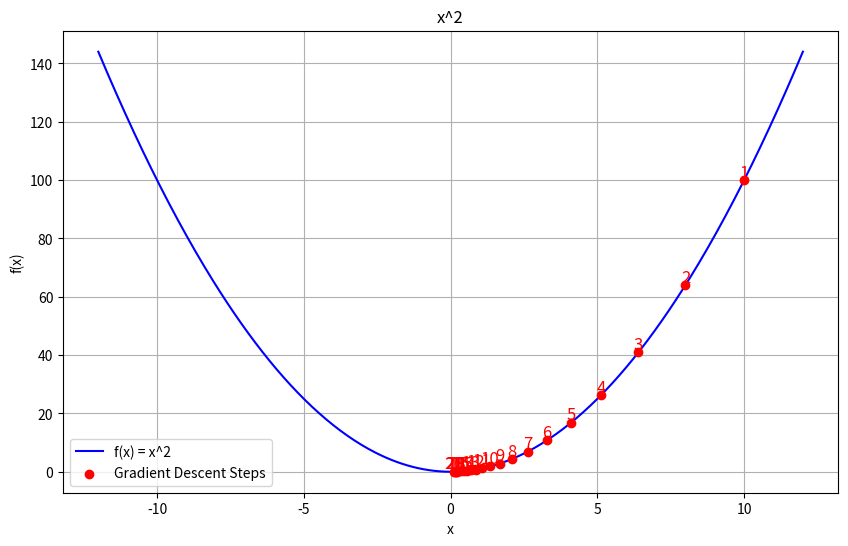

Generate this figure with matplotlib:
import numpy as np
import matplotlib.pyplot as plt

# 함수
def f(x):
    return x**2

# 함수의 기울기
def grad_f(x):
    return 2 * x

# 경사하강법
def gradient_descent(initial_x, learning_rate, iterations):
    x = initial_x
    x_history = [x]
    f_history = [f(x)]
    
    for i in range(iterations):
        gradient = grad_f(x)
        x = x - learning_rate * gradient
        x_history.append(x)
        f_history.append(f(x))
        print(f"Iteration {i+1}: x = {x}, f(x) = {f(x)}")
    
    return x_history, f_history

# 초기값, 학습률, 반복 횟수 설정
initial_x = 10
learning_rate = 0.1
iterations = 20

# 경사하강법 실행
x_hist, f_hist = gradient_descent(initial_x, learning_rate, iterations)

# 그래프 그리기
x = np.linspace(-12, 12, 400)
y = f(x)

plt.figure(figsize=(10, 6))
plt.plot(x, y, label='f(x) = x^2', color='blue')

# 경사하강법 점 표시
plt.scatter(x_hist, f_hist, color='red', zorder=5, label='Gradient Descent Steps')

# 각 점에 번호 추가
for i, (xi, yi) in enumerate(zip(x_hist, f_hist)):
    plt.text(xi, yi + 1, f'{i+1}', color='red', fontsize=12, ha='center')

plt.title('x^2')
plt.xlabel('x')
plt.ylabel('f(x)')
plt.legend()
plt.grid(True)
plt.show()
